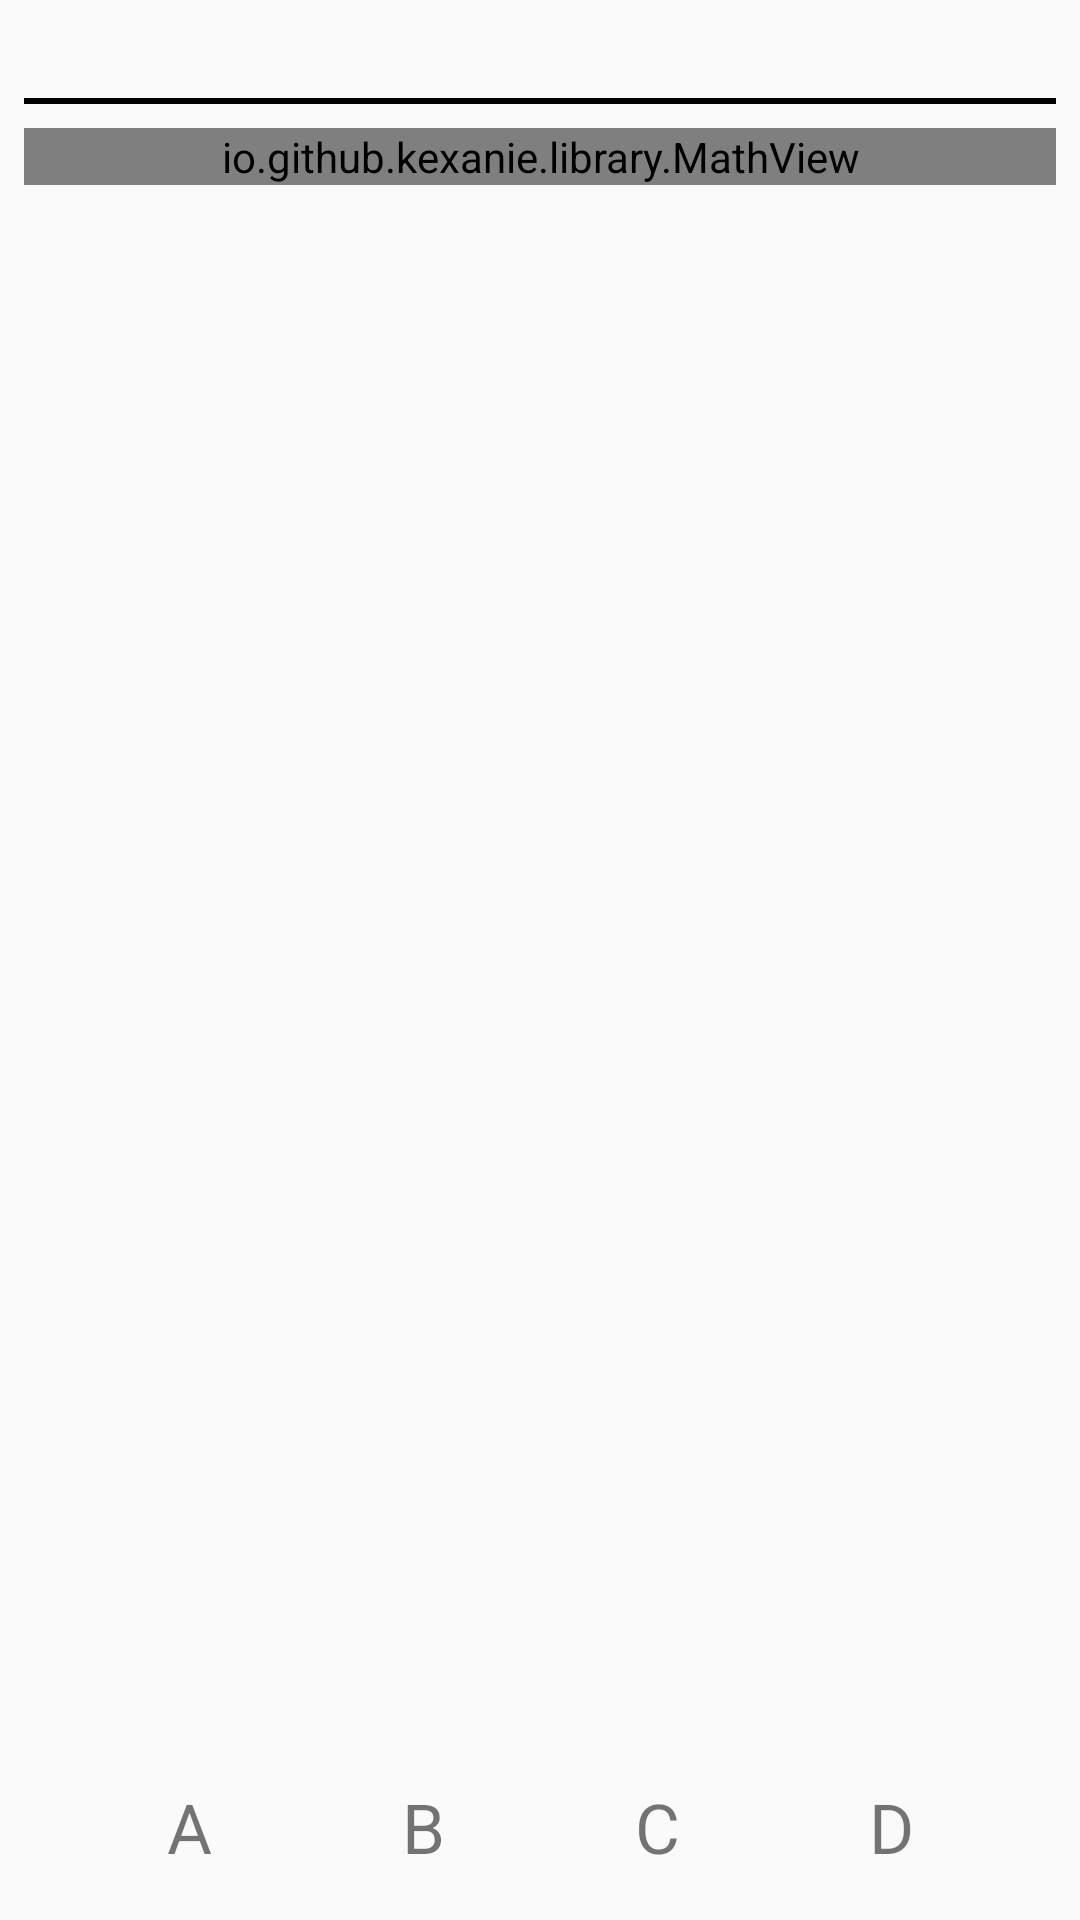

The Android layout XML behind this screen, and the referenced resources:
<!-- AndroidManifest.xml: application theme AppTheme -->
<!-- res/layout/view_questionmath_adapter.xml -->
<?xml version="1.0" encoding="utf-8"?>
<RelativeLayout xmlns:android="http://schemas.android.com/apk/res/android"
    xmlns:tools="http://schemas.android.com/tools"
    xmlns:app="http://schemas.android.com/apk/res-auto"
    android:orientation="vertical"
    android:layout_width="match_parent"
    android:layout_height="match_parent"
    android:padding="@dimen/margin_medium">

    <LinearLayout
        android:id="@+id/layout_quest_count"
        android:orientation="horizontal"
        android:layout_width="match_parent"
        android:layout_height="wrap_content">
        <TextView
            android:id="@+id/tvQMCount"
            tools:text="Câu 1/40:"
            android:textColor="@color/black"
            android:textSize="@dimen/text_size_title"
            android:layout_weight="1"
            android:layout_width="0dp"
            android:layout_height="wrap_content" />
        <TextView
            android:id="@+id/tvQMStatus"
            android:visibility="gone"
            tools:text="Chưa trả lời"
            android:textStyle="bold"
            android:textSize="20sp"
            android:textColor="@color/red"
            android:layout_weight="1"
            android:layout_width="0dp"
            android:layout_height="wrap_content" />
    </LinearLayout>

    <View
        android:id="@+id/lineQM"
        android:layout_below="@id/layout_quest_count"
        android:layout_marginTop="3dp"
        android:background="@color/black"
        android:layout_width="match_parent"
        android:layout_height="2dp"/>

    <ScrollView
        android:layout_marginTop="@dimen/margin_medium"
        android:layout_marginBottom="@dimen/margin_medium"
        android:layout_below="@id/lineQM"
        android:layout_above="@id/layoutAnswer"
        android:layout_width="match_parent"
        android:layout_height="match_parent">
        <LinearLayout
            android:orientation="vertical"
            android:layout_width="match_parent"
            android:layout_height="wrap_content">
            <LinearLayout
                android:id="@+id/layoutQMImg"
                android:visibility="gone"
                android:layout_marginBottom="@dimen/margin_medium"
                android:orientation="horizontal"
                android:layout_width="match_parent"
                android:layout_height="36dp">
                <ImageView
                    android:id="@+id/imgQMQues"
                    android:layout_gravity="center"
                    android:layout_weight="1"
                    android:layout_width="0dp"
                    android:layout_height="match_parent" />
                <TextView
                    android:gravity="center"
                    android:text="(Bấm vào hình để xem chi tiết)"
                    android:textStyle="italic"
                    android:textColor="@color/black"
                    android:layout_weight="3"
                    android:layout_width="0dp"
                    android:layout_height="match_parent" />
            </LinearLayout>
            <io.github.kexanie.library.MathView
                android:id="@+id/viewQM"
                app:engine="MathJax"
                android:layout_width="match_parent"
                android:layout_height="match_parent"/>
        </LinearLayout>
    </ScrollView>

    <LinearLayout
        android:id="@+id/layoutAnswer"
        android:gravity="center"
        android:layout_alignParentBottom="true"
        android:orientation="horizontal"
        android:layout_width="match_parent"
        android:layout_height="46dp">
        <TextView
            android:id="@+id/tvA"
            android:text="A"
            android:gravity="center"
            android:textSize="23sp"
            android:layout_margin="@dimen/margin"
            android:background="@drawable/tv_circle_normal"
            android:layout_width="46dp"
            android:layout_height="46dp" />
        <TextView
            android:id="@+id/tvB"
            android:text="B"
            android:gravity="center"
            android:textSize="23sp"
            android:layout_margin="@dimen/margin"
            android:background="@drawable/tv_circle_normal"
            android:layout_width="46dp"
            android:layout_height="46dp" />
        <TextView
            android:id="@+id/tvC"
            android:text="C"
            android:gravity="center"
            android:textSize="23sp"
            android:layout_margin="@dimen/margin"
            android:background="@drawable/tv_circle_normal"
            android:layout_width="46dp"
            android:layout_height="46dp" />
        <TextView
            android:id="@+id/tvD"
            android:text="D"
            android:gravity="center"
            android:textSize="23sp"
            android:layout_margin="@dimen/margin"
            android:background="@drawable/tv_circle_normal"
            android:layout_width="46dp"
            android:layout_height="46dp" />
    </LinearLayout>
</RelativeLayout>
<!-- resources referenced by this layout -->
<resources>
  <color name="black">#000000</color>
  <color name="red">#ff3943</color>
  <dimen name="margin">16dp</dimen>
  <dimen name="margin_medium">8dp</dimen>
  <dimen name="text_size_title">16sp</dimen>
  <style name="AppTheme" parent="Theme.AppCompat.Light.DarkActionBar">
          
          <item name="colorPrimary">@color/colorPrimary</item>
          <item name="colorPrimaryDark">@color/colorPrimaryDark</item>
          <item name="colorAccent">@color/colorAccent</item>
      </style>
  <color name="colorPrimary">#3C3F41</color>
  <color name="colorPrimaryDark">#282828</color>
  <color name="colorAccent">#FF4081</color>
</resources>
